Photos from the image-classification dataset "processed" in the GitHub repository ZeiadIbrahim/Egyptian-Artifact-Classifier. Its 5 classes are: jewellery, pottery, reliefs, statuary, unclassified.

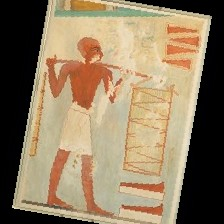
Label: reliefs

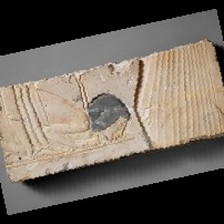
Label: reliefs

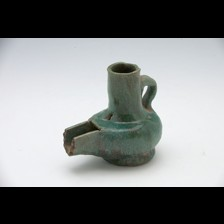
Label: pottery

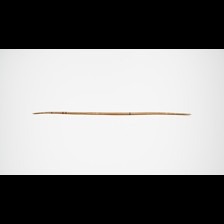
Label: unclassified

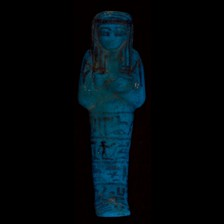
Label: statuary

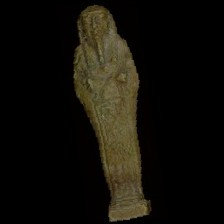
Label: jewellery
